4-way image classification set "tool_crops" from GitHub (SSimplex2003/ProjectBrothereye); label vocabulary: cutting, measure, place part, screwing.

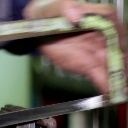
Label: measure

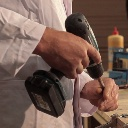
Label: screwing

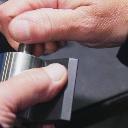
Label: place part

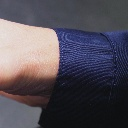
Label: place part

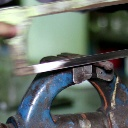
Label: measure

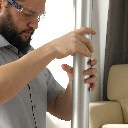
Label: screwing
